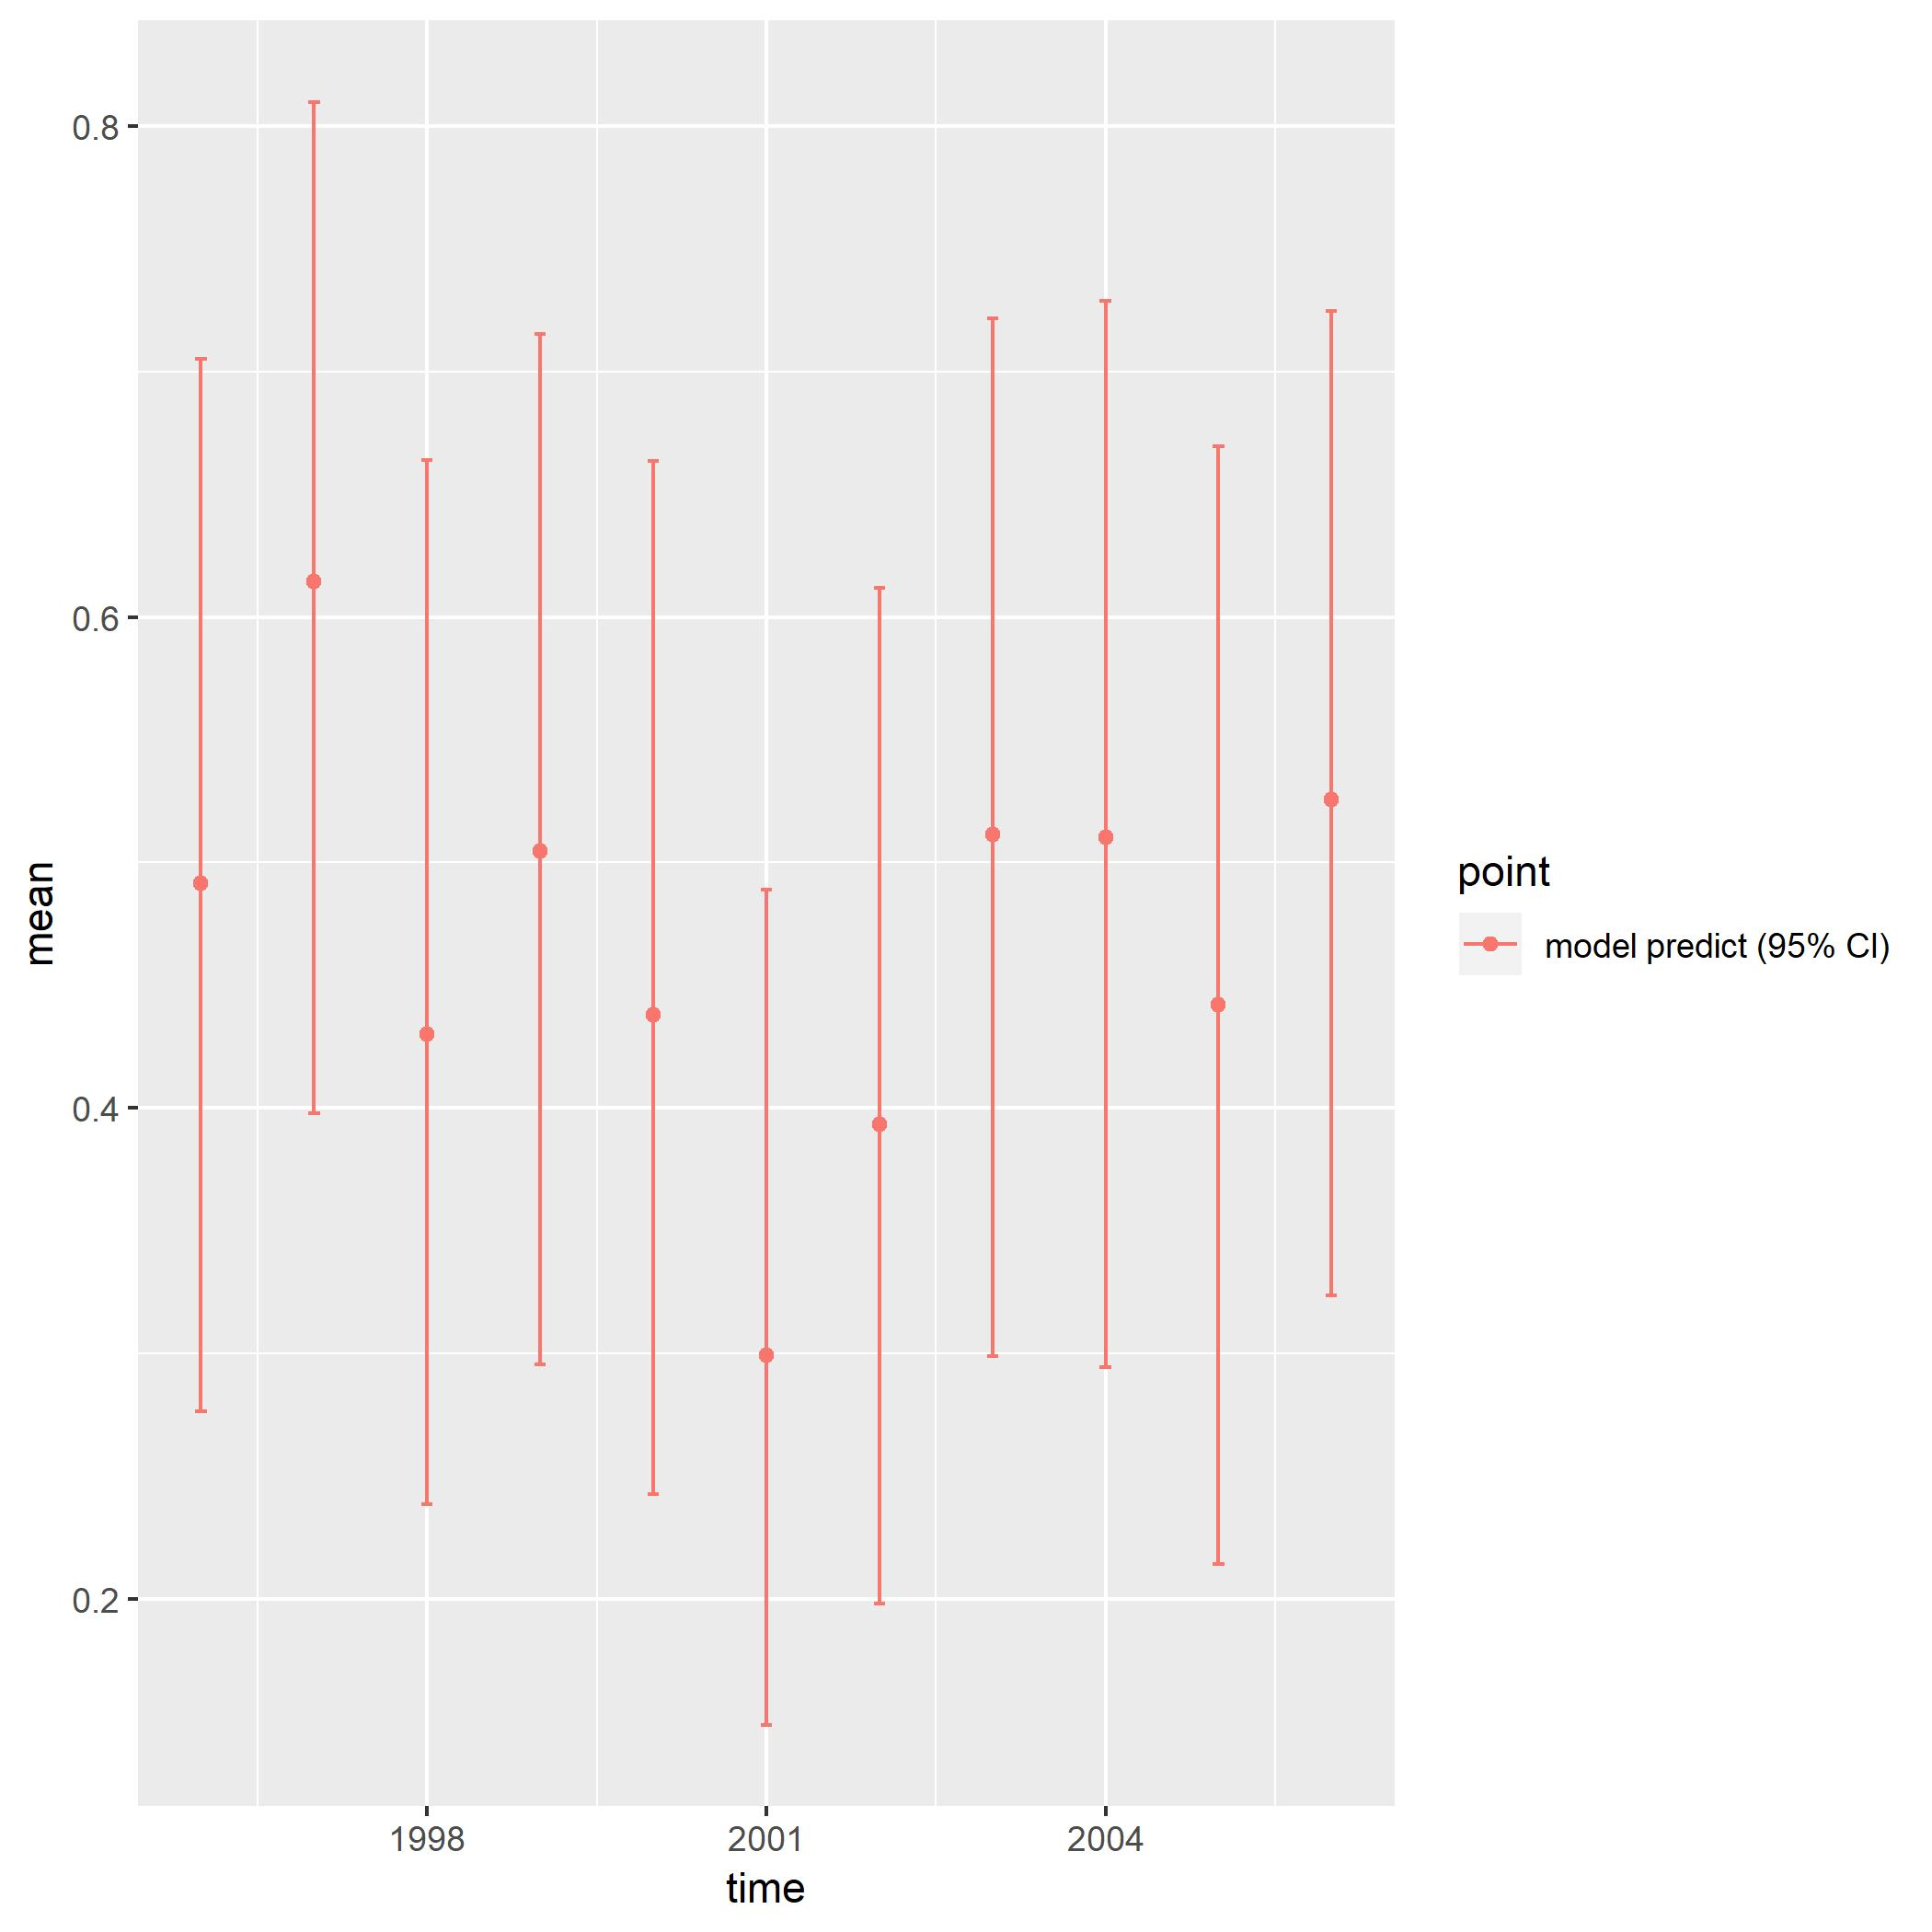

Data behind this chart, as committed beside it:
, point, mean, low, high, time
1, model predict (95% CI), 0.4914, 0.2764, 0.7051, 1996
2, model predict (95% CI), 0.6145, 0.3979, 0.81, 1997
3, model predict (95% CI), 0.4299, 0.2384, 0.6641, 1998
4, model predict (95% CI), 0.5045, 0.2953, 0.7153, 1999
5, model predict (95% CI), 0.4379, 0.2425, 0.6635, 2000
6, model predict (95% CI), 0.2992, 0.1487, 0.4889, 2001
7, model predict (95% CI), 0.3931, 0.1979, 0.6118, 2002
8, model predict (95% CI), 0.5114, 0.2989, 0.7218, 2003
9, model predict (95% CI), 0.5104, 0.2945, 0.7288, 2004
10, model predict (95% CI), 0.4421, 0.214, 0.6698, 2005
11, model predict (95% CI), 0.5255, 0.3236, 0.7246, 2006
